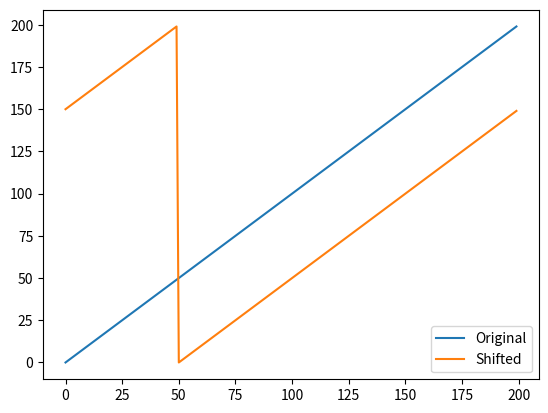

Here is the Python script that generated this plot:
import numpy as np
import matplotlib.pyplot as plt


def shift(array,n):
	
	n=n%len(array)	
	delta_n=np.zeros_like(array)
	delta_n[n]=1
	
	new=np.zeros_like(array)

	for i in range(len(array)):
		for j in range(len(array)):
			new[i]=new[i]+delta_n[j]*array[i-j]

	return new 



x=np.arange(200)
xShift=shift(x,50)

plt.plot(x,label='Original')
plt.plot(xShift,label='Shifted')
plt.legend()
plt.show()
